Run: headless pygame with SDL's dummy video driver; simulated clock (each Clock.tick advances the game by its frame time, no real sleeping); random seed 0; keys injected as events and as key.get_pressed() state; no mouse input.
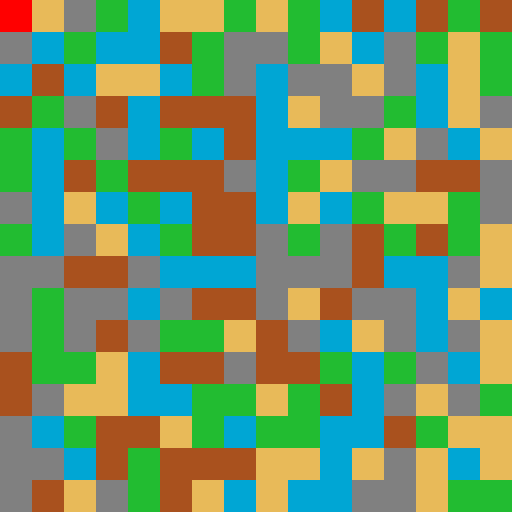
Frame 1 of 4 · flips 1–60 · no input
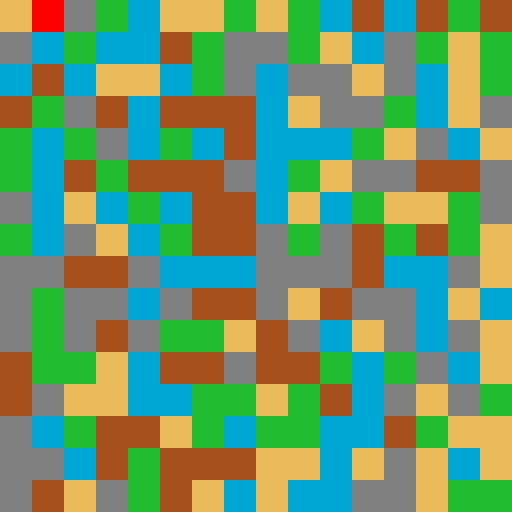
Frame 2 of 4 · flips 61–180 · tapped SPACE, RETURN · held RIGHT (→), D
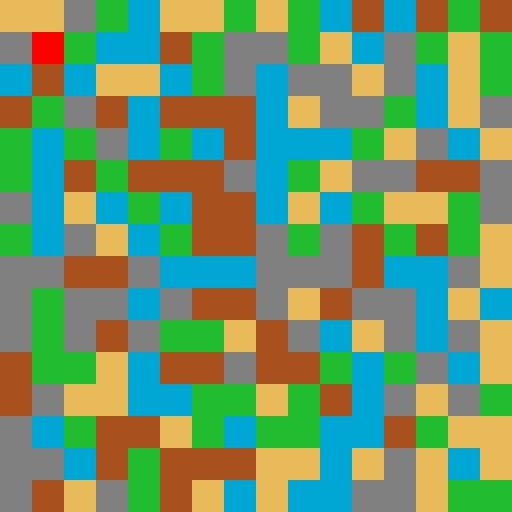
Frame 3 of 4 · flips 181–300 · held DOWN (↓), S
Frame 4 of 4 · flips 301–420 · held LEFT (←), A, UP (↑), W · screen same as frame 1, image omitted

The pygame program that drew these frames:

import os
import sys
import string
import random
import json
import pygame
from pygame.locals import *
import time


SQUARE_SIZE = 32

GRID_WIDTH = 16
GRID_HEIGHT = 16
width = 600
height = 600
BIAS = 32


class World:
    def Load():
        Grid = [
        ['grass', 'grass', 'grass', 'water', 'sand', 'stone', 'sand', 'sand', 'grass', 'grass', 'dirt', 'stone', 'grass', 'dirt', 'grass', 'sand'],
        ['grass', 'grass', 'grass', 'dirt', 'stone', 'dirt', 'dirt', 'water', 'grass', 'water', 'grass', 'stone', 'grass', 'grass', 'sand', 'dirt'],
        ['water', 'sand', 'stone', 'stone', 'grass', 'dirt', 'water', 'dirt', 'grass', 'stone', 'stone', 'grass', 'sand', 'grass', 'dirt', 'water'],
        ['stone', 'stone', 'water', 'sand', 'sand', 'stone', 'water', 'dirt', 'stone', 'stone', 'dirt', 'grass', 'grass', 'stone', 'sand', 'grass'],
        ['water', 'sand', 'water', 'sand', 'water', 'grass', 'grass', 'sand', 'sand', 'stone', 'water', 'grass', 'dirt', 'dirt', 'grass', 'grass'],
        ['grass', 'grass', 'water', 'grass', 'dirt', 'grass', 'sand', 'stone', 'grass', 'sand', 'stone', 'stone', 'grass', 'sand', 'sand', 'grass'],
        ['water', 'dirt', 'sand', 'water', 'dirt', 'stone', 'dirt', 'sand', 'sand', 'water', 'water', 'water', 'grass', 'stone', 'stone', 'dirt'],
        ['grass', 'dirt', 'sand', 'water', 'sand', 'dirt', 'grass', 'dirt', 'stone', 'dirt', 'stone', 'grass', 'water', 'water', 'sand', 'stone'],
        ['dirt', 'dirt', 'grass', 'sand', 'grass', 'grass', 'sand', 'stone', 'sand', 'grass', 'stone', 'water', 'water', 'grass', 'water', 'sand'],
        ['grass', 'dirt', 'grass', 'grass', 'sand', 'water', 'grass', 'grass', 'grass', 'sand', 'water', 'water', 'stone', 'sand', 'water', 'stone'],
        ['sand', 'grass', 'grass', 'water', 'water', 'grass', 'water', 'sand', 'water', 'stone', 'dirt', 'sand', 'dirt', 'stone', 'water', 'sand'],
        ['water', 'dirt', 'dirt', 'stone', 'dirt', 'water', 'dirt', 'grass', 'water', 'stone', 'dirt', 'stone', 'sand', 'dirt', 'sand', 'stone'],
        ['stone', 'grass', 'grass', 'stone', 'stone', 'grass', 'dirt', 'stone', 'sand', 'water', 'water', 'grass', 'stone', 'sand', 'water', 'stone'],
        ['dirt', 'grass', 'grass', 'grass', 'sand', 'dirt', 'sand', 'grass', 'dirt', 'water', 'grass', 'stone', 'water', 'stone', 'sand', 'dirt'],
        ['dirt', 'grass', 'sand', 'stone', 'sand', 'grass', 'grass', 'stone', 'water', 'grass', 'dirt', 'water', 'sand', 'dirt', 'grass', 'water'],
        ['sand', 'stone', 'sand', 'dirt', 'water', 'stone', 'water', 'stone', 'grass', 'sand', 'grass', 'water', 'grass', 'sand', 'stone', 'sand']]
        return Grid
    def Generate(worldSizeY: int, worldSizeX: int):
        worldGrid = [[random.choice(["stone", "dirt", "grass", "sand", "water"]) for _ in range(worldSizeX)] for _ in range(worldSizeY)]
        return worldGrid

pygame.init()
screen = pygame.display.set_mode((GRID_WIDTH * BIAS, GRID_HEIGHT * BIAS))
pygame.display.set_caption("Pygame Terrain Generation Template with Character")

Grid = World.Generate(GRID_HEIGHT, GRID_WIDTH)

def draw_grid():
    for y in range(GRID_HEIGHT):
        for x in range(GRID_WIDTH):
            if Grid[y][x] == "stone":
                color = (128, 128, 128)
            elif Grid[y][x] == "grass":
                color = (34, 188, 49)
            elif Grid[y][x] == "dirt":
                color = (169, 81, 30)
            elif Grid[y][x] == "sand":
                color = (232, 186, 89)
            elif Grid[y][x] == "water":
                color = (0, 166, 212)
            else:
                color = (0, 0, 0)
            pygame.draw.rect(screen, color, (x * SQUARE_SIZE, y * SQUARE_SIZE, SQUARE_SIZE, SQUARE_SIZE))

PlayerX = 0
PlayerY = 0
PlayerColor = (255, 0, 0)
PlayerSize = 32

running = True
while running:
    for event in pygame.event.get():
        if event.type == pygame.QUIT:
            running = False
        elif event.type == pygame.KEYDOWN:
            if event.key == pygame.K_LEFT:
                PlayerX -= GRID_WIDTH * 2
            elif event.key == pygame.K_RIGHT:
                PlayerX += GRID_WIDTH * 2
            elif event.key == pygame.K_UP:
                PlayerY -= GRID_HEIGHT * 2
            elif event.key == pygame.K_DOWN:
                PlayerY += GRID_HEIGHT * 2
            
    draw_grid()
    pygame.draw.rect(screen, PlayerColor, (PlayerX, PlayerY, PlayerSize, PlayerSize))
    pygame.display.flip()


pygame.quit()
